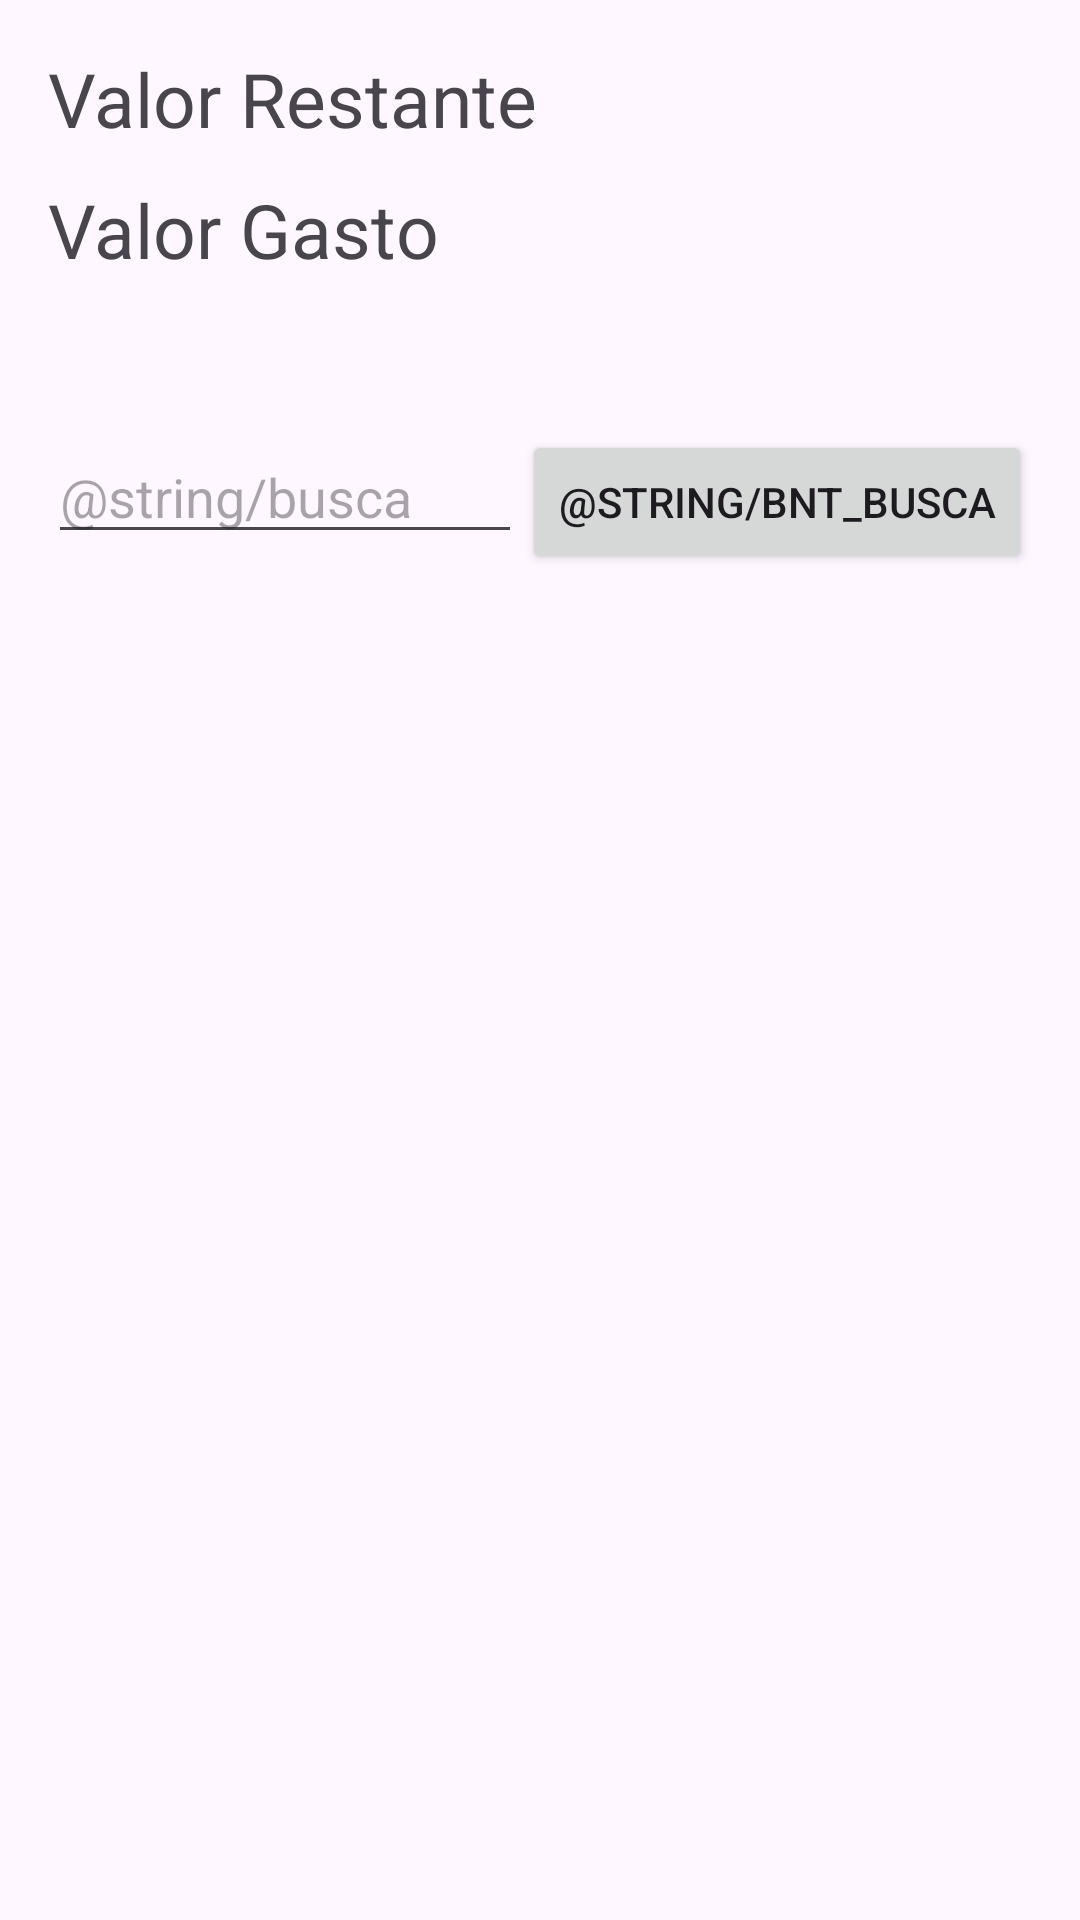

Produce the Android XML layout that renders to this screen, including the resource entries it uses.
<!-- AndroidManifest.xml: application theme Theme.GastosGeraisDoMes -->
<!-- res/layout/lista.xml -->
<?xml version="1.0" encoding="utf-8"?>
<androidx.constraintlayout.widget.ConstraintLayout xmlns:android="http://schemas.android.com/apk/res/android"
    xmlns:app="http://schemas.android.com/apk/res-auto"
    xmlns:tools="http://schemas.android.com/tools"
    android:layout_width="match_parent"
    android:layout_height="match_parent"
    android:padding="16dp"
    tools:context=".Telas.Lista">

    <TextView
        android:id="@+id/resto"
        android:layout_width="wrap_content"
        android:layout_height="wrap_content"
        android:text="Valor Restante"
        android:textSize="25sp"
        app:layout_constraintTop_toTopOf="parent"
        app:layout_constraintStart_toStartOf="parent"/>

    <TextView
        android:id="@+id/gasto"
        android:layout_width="wrap_content"
        android:layout_height="wrap_content"
        android:text="Valor Gasto"
        android:textSize="25sp"
        android:layout_marginTop="10dp"
        app:layout_constraintTop_toBottomOf="@id/resto"
        app:layout_constraintStart_toStartOf="parent"/>

    <EditText
        android:id="@+id/pesquisa"
        android:layout_width="0dp"
        android:layout_height="wrap_content"
        android:ems="10"
        android:inputType="text"
        android:hint="@string/busca"
        android:layout_marginTop="50dp"
        app:layout_constraintStart_toStartOf="parent"
        app:layout_constraintTop_toBottomOf="@id/gasto"
        app:layout_constraintEnd_toStartOf="@id/busca"/>

    <Button
        android:id="@+id/busca"
        android:layout_width="wrap_content"
        android:layout_height="wrap_content"
        android:text="@string/bnt_busca"
        app:layout_constraintEnd_toEndOf="parent"
        app:layout_constraintBaseline_toBaselineOf="@id/pesquisa"/>

    <ListView
        android:id="@+id/lista_itens"
        android:layout_width="0dp"
        android:layout_height="0dp"
        android:layout_marginTop="20dp"
        app:layout_constraintTop_toBottomOf="@id/pesquisa"
        app:layout_constraintBottom_toBottomOf="parent"
        app:layout_constraintStart_toStartOf="parent"
        app:layout_constraintEnd_toEndOf="parent"/>
</androidx.constraintlayout.widget.ConstraintLayout>
<!-- resources referenced by this layout -->
<resources>
  <style name="Theme.GastosGeraisDoMes" parent="Base.Theme.GastosGeraisDoMes" />
  <style name="Base.Theme.GastosGeraisDoMes" parent="Theme.Material3.DayNight.NoActionBar">
          
          
      </style>
</resources>
